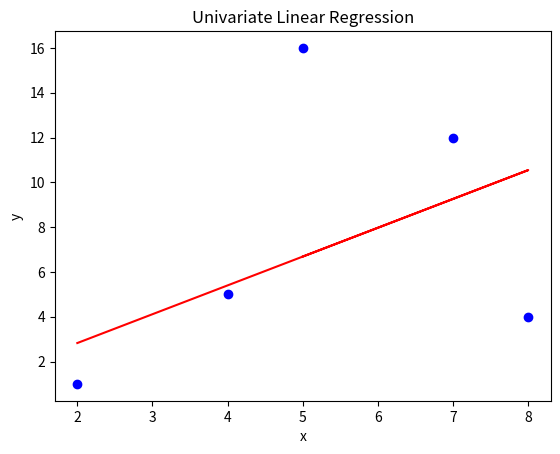

Write the Python code that produced this figure.
import numpy as np
import matplotlib.pyplot as plt
x = np.array([2, 4, 8, 7, 5])
y_actual = np.array([1, 5, 4, 12, 16])
w = 0
b = 0
num_iter = 1000
alpha = 0.0001

# Gradient Descent Algorithm
for _ in range(num_iter):
    y_pred = w * x + b
    d_w = (1/len(x)) * np.sum((y_pred - y_actual) * x)
    d_b = (1/len(x)) * np.sum(y_pred - y_actual)
    w = w - alpha * d_w
    b = b - alpha * d_b

plt.title("Univariate Linear Regression")
plt.scatter(x, y_actual, color='blue')
plt.plot(x, w * x + b, color='red')
plt.xlabel('x')
plt.ylabel('y')
plt.show()

print(f"Slope (w): {w}")
print(f"Intercept (b): {b}")
